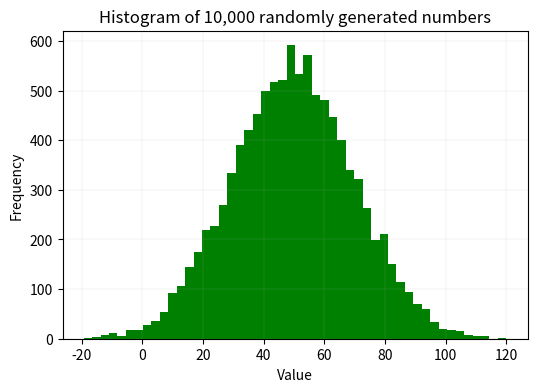
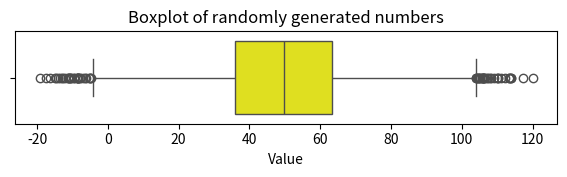

Write Python code to recreate these figures, in order.
# Libraries
import os
import numpy as np
import seaborn as sns
import matplotlib.pyplot as plt

# matplotlib.pyplot style
# plt.style.use('dark_background')

# Ignore warnings
import warnings
warnings.filterwarnings("ignore")

# Define settings for graphics
# 
# plt.style.use('dark_background')

# Get current working directory
print(os.getcwd())


# Generate 10,000 random numbers between 0 and 100
data = np.random.normal(50, 20, 10000)

# Lower quartile (25%), median (50%) and upper quartile (75%)
np.percentile(data, [0.25, 0.50, 0.75])

# Plot histogram with 50 bins and green color
plt.figure(figsize=(6,4))
plt.hist(data, bins=50, color='green')

# Add title and labels
plt.title("Histogram of 10,000 randomly generated numbers")
plt.xlabel("Value")
plt.ylabel("Frequency")
plt.grid(linestyle='-', linewidth=0.1)

# Show the plot
plt.show()

# Create boxplot
plt.figure(figsize=(7,1.2))
plt.ticklabel_format(style='plain')
sns.boxplot(x=data, color="yellow")

plt.title("Boxplot of randomly generated numbers")
plt.xlabel("Value")


import os
import platform
import socket
from platform import python_version
from datetime import datetime

print('-----------------------------------')
print(os.name.upper())
print(platform.system(), '|', platform.release())
print('Datetime:', datetime.now().strftime("%Y-%m-%d %H:%M:%S"))
print('Python Version:', python_version())
print('-----------------------------------')